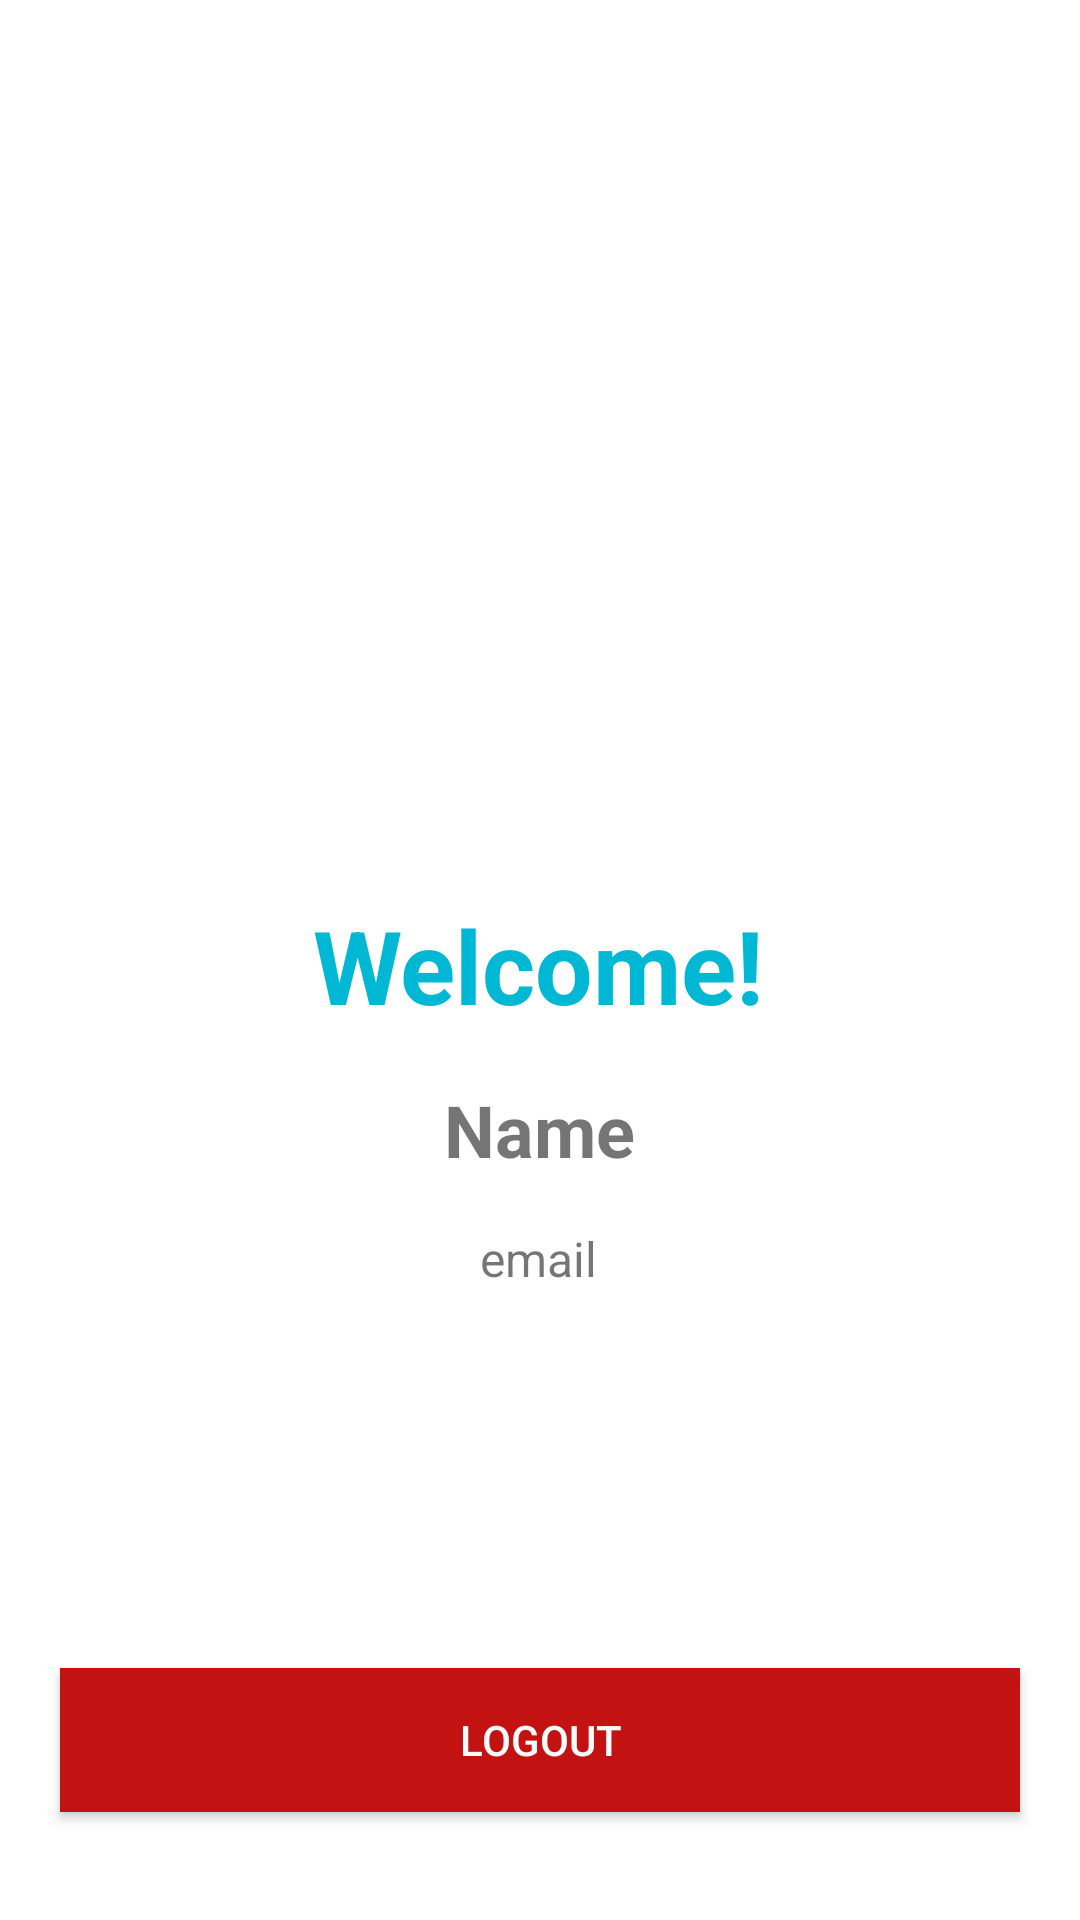

Here is an Android app screen rendered from its layout file. Give the layout XML and the strings, colors and styles it references.
<!-- AndroidManifest.xml: application theme Theme.AppCompat.Light.DarkActionBar -->
<!-- res/layout/activity_profile.xml -->
<?xml version="1.0" encoding="utf-8"?>
<androidx.constraintlayout.widget.ConstraintLayout xmlns:android="http://schemas.android.com/apk/res/android"
    xmlns:app="http://schemas.android.com/apk/res-auto"
    xmlns:tools="http://schemas.android.com/tools"
    android:layout_width="match_parent"
    android:layout_height="match_parent"
    android:background="@color/white"
    tools:context=".Profile">

    <ImageView
        android:id="@+id/iv_contact_picture"
        android:layout_width="186dp"
        android:layout_height="179dp"
        android:layout_gravity="center_horizontal"
        android:layout_marginTop="100dp"
        android:contentDescription="image"
        android:src="@drawable/profile"
        app:layout_constraintEnd_toEndOf="parent"
        app:layout_constraintHorizontal_bias="0.497"
        app:layout_constraintStart_toStartOf="parent"
        app:layout_constraintTop_toTopOf="parent" />


    <TextView
        android:id="@+id/tv_welcome"
        android:layout_width="wrap_content"
        android:layout_height="wrap_content"
        android:layout_marginTop="20dp"
        android:text="Welcome!"
        android:textColor="#00B8D4"
        android:textSize="34sp"
        android:textStyle="bold"
        app:layout_constraintEnd_toEndOf="parent"
        app:layout_constraintHorizontal_bias="0.498"
        app:layout_constraintStart_toStartOf="parent"
        app:layout_constraintTop_toBottomOf="@+id/iv_contact_picture" />

    <TextView
        android:id="@+id/tv_name"
        android:layout_width="wrap_content"
        android:layout_height="wrap_content"
        android:layout_marginTop="16dp"
        android:text="Name"
        android:textSize="24sp"
        android:textStyle="bold"
        app:layout_constraintEnd_toEndOf="@+id/tv_welcome"
        app:layout_constraintStart_toStartOf="@+id/tv_welcome"
        app:layout_constraintTop_toBottomOf="@+id/tv_welcome" />


    <TextView
        android:id="@+id/tv_email"
        android:layout_width="wrap_content"
        android:layout_height="wrap_content"
        android:layout_marginTop="16dp"
        android:text="email"
        android:textSize="16sp"
        app:layout_constraintEnd_toEndOf="@+id/tv_name"
        app:layout_constraintHorizontal_bias="0.48"
        app:layout_constraintStart_toStartOf="@+id/tv_name"
        app:layout_constraintTop_toBottomOf="@+id/tv_name" />

    <Button
        android:id="@+id/btn_logout"
        android:layout_width="0dp"
        android:layout_height="wrap_content"
        android:layout_marginStart="20dp"
        android:layout_marginEnd="20dp"
        android:layout_marginBottom="36dp"
        android:background="#C31212"
        android:onClick="logoutPressed"
        android:text="LOGOUT"
        android:textColor="#FBFBFB"
        app:layout_constraintBottom_toBottomOf="parent"
        app:layout_constraintEnd_toEndOf="parent"
        app:layout_constraintHorizontal_bias="1.0"
        app:layout_constraintStart_toStartOf="parent" />

</androidx.constraintlayout.widget.ConstraintLayout>
<!-- resources referenced by this layout -->
<resources>
  <color name="white">#FFFFFFFF</color>
</resources>
